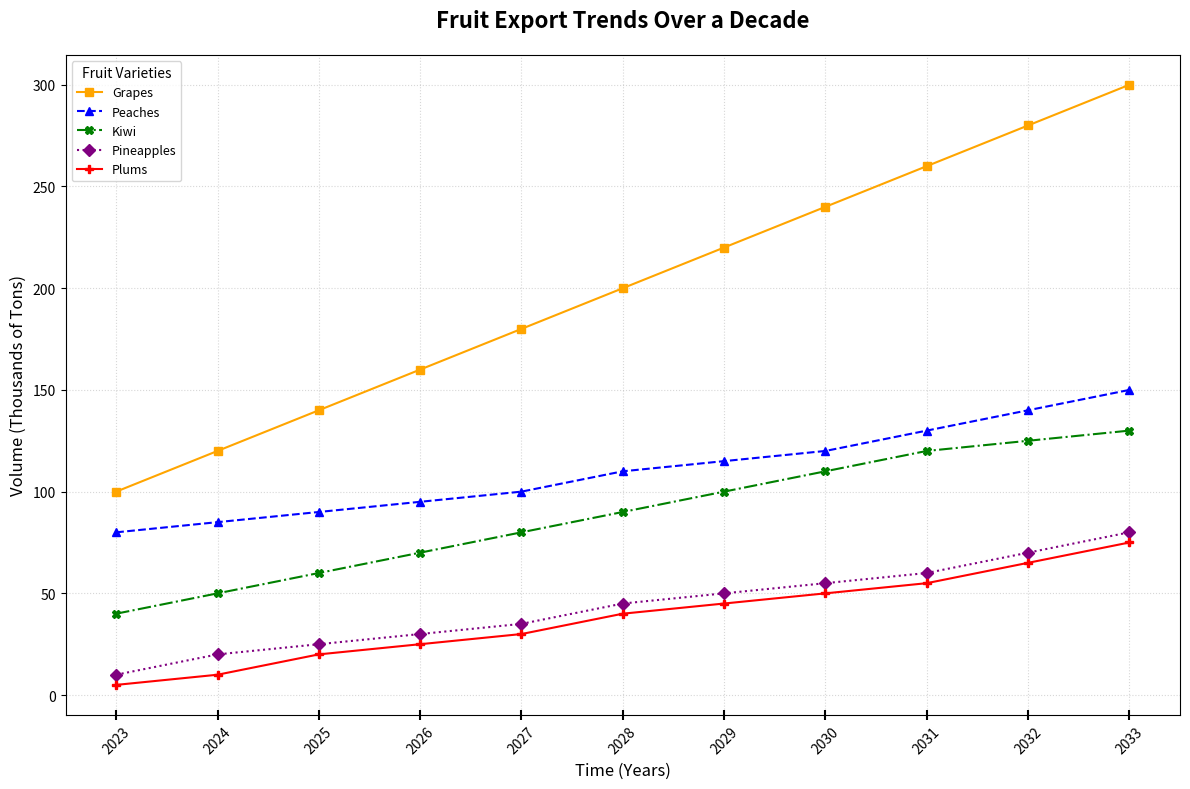

This figure's Python source:
import matplotlib.pyplot as plt
import numpy as np

years = np.arange(2023, 2034)
types_of_fruits = ['Grapes', 'Peaches', 'Kiwi', 'Pineapples', 'Plums']
apples = [100, 120, 140, 160, 180, 200, 220, 240, 260, 280, 300]
bananas = [80, 85, 90, 95, 100, 110, 115, 120, 130, 140, 150]
cherries = [40, 50, 60, 70, 80, 90, 100, 110, 120, 125, 130]
dragonfruits = [10, 20, 25, 30, 35, 45, 50, 55, 60, 70, 80]
elderberries = [5, 10, 20, 25, 30, 40, 45, 50, 55, 65, 75]
export_data = [np.array(apples), np.array(bananas), np.array(cherries), np.array(dragonfruits), np.array(elderberries)]

fig, ax = plt.subplots(figsize=(12, 8))

line_styles = ['-', '--', '-.', ':', '-']
markers = ['s', '^', 'X', 'D', 'P']
colors = ['orange', 'blue', 'green', 'purple', 'red']

for fruit, data, line_style, marker, color in zip(types_of_fruits, export_data, line_styles, markers, colors):
    ax.plot(years, data, linestyle=line_style, marker=marker, color=color, label=fruit)

ax.set_title('Fruit Export Trends Over a Decade', fontsize=16, fontweight='bold', pad=20)
ax.set_xlabel('Time (Years)', fontsize=12)
ax.set_ylabel('Volume (Thousands of Tons)', fontsize=12)

ax.set_xticks(years)
ax.set_xticklabels(years, rotation=45)

ax.grid(True, linestyle=':', alpha=0.5)
ax.legend(title='Fruit Varieties', fontsize=9, title_fontsize=10, loc='upper left')

ax.tick_params(axis='x', which='major', length=7, width=1.5, direction='inout')

plt.tight_layout()
plt.show()
